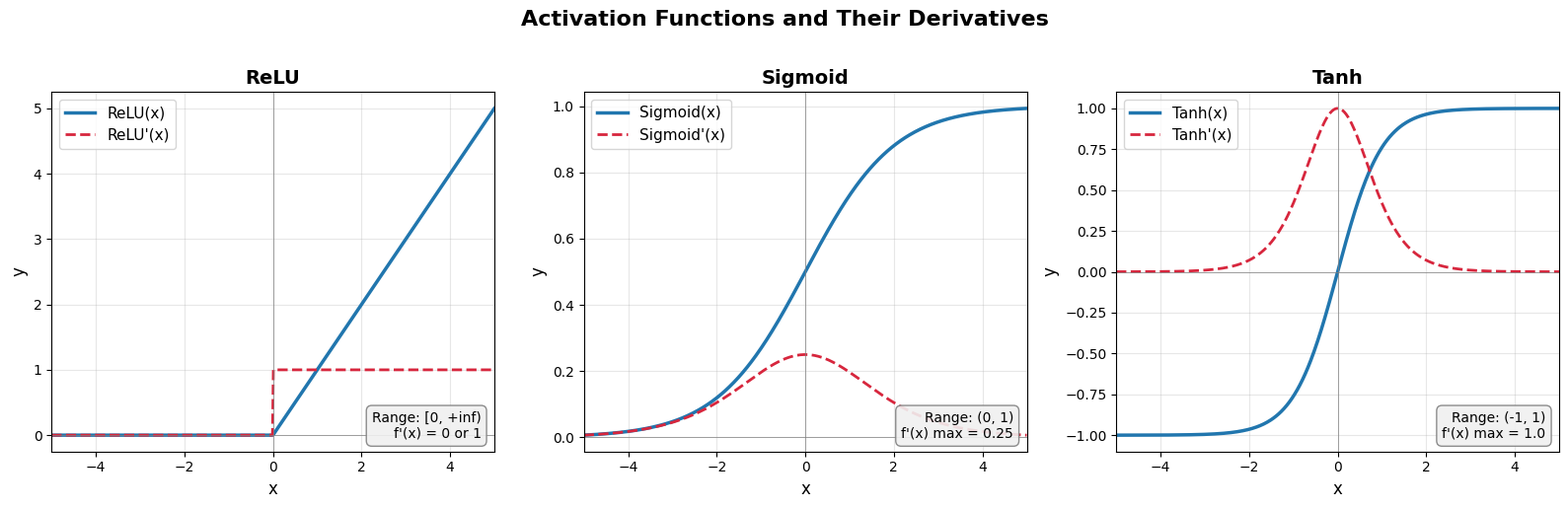
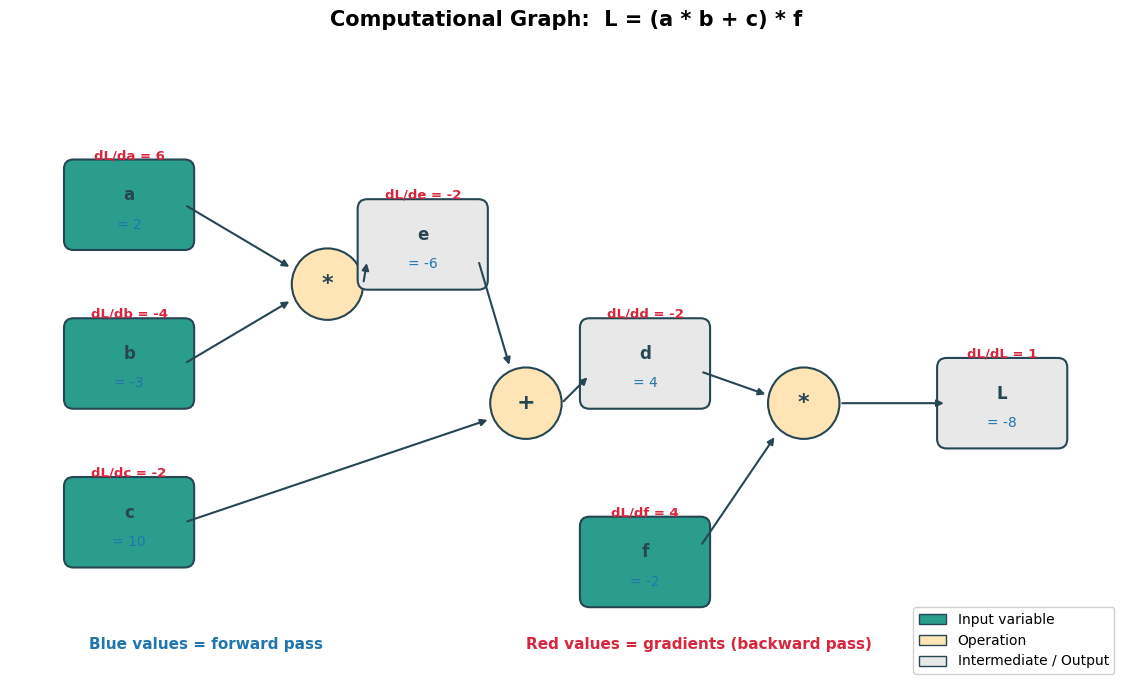
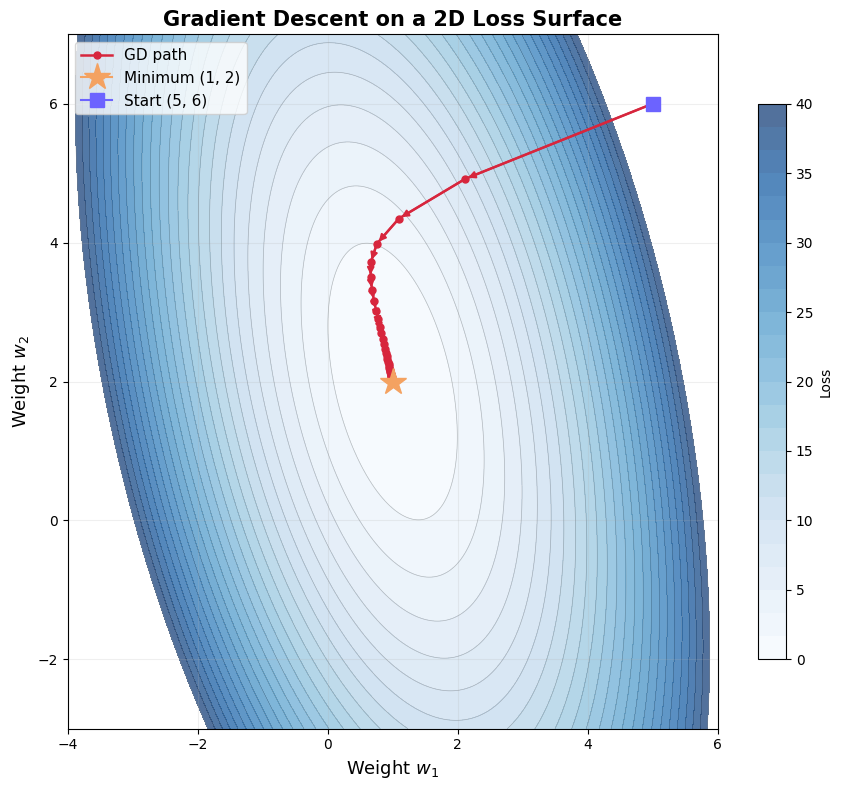
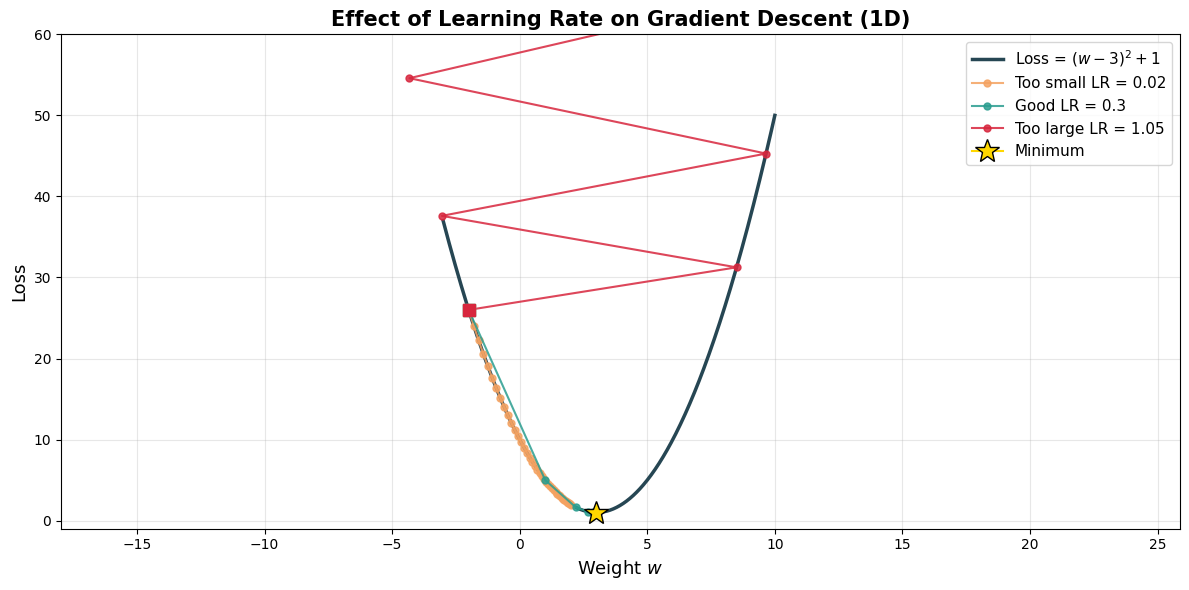
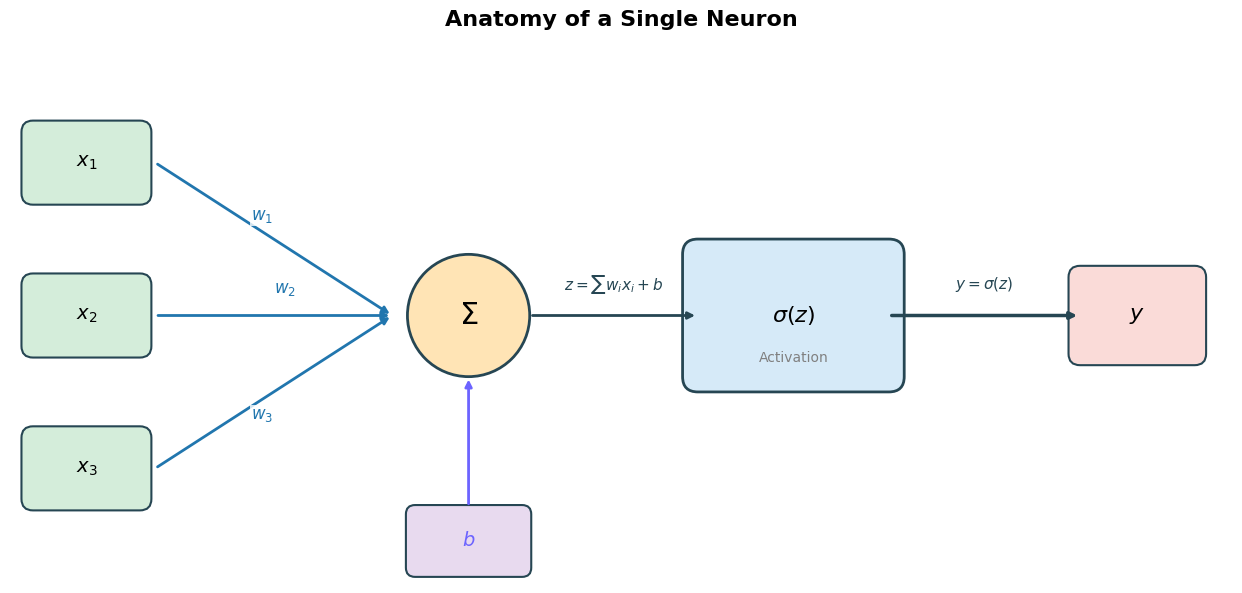
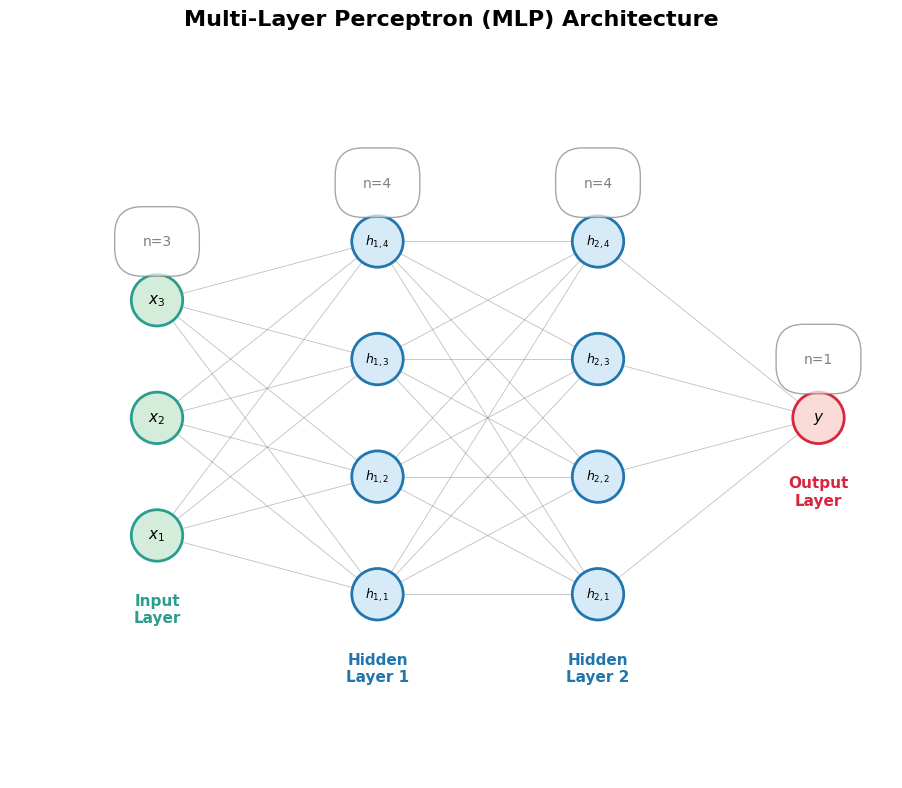
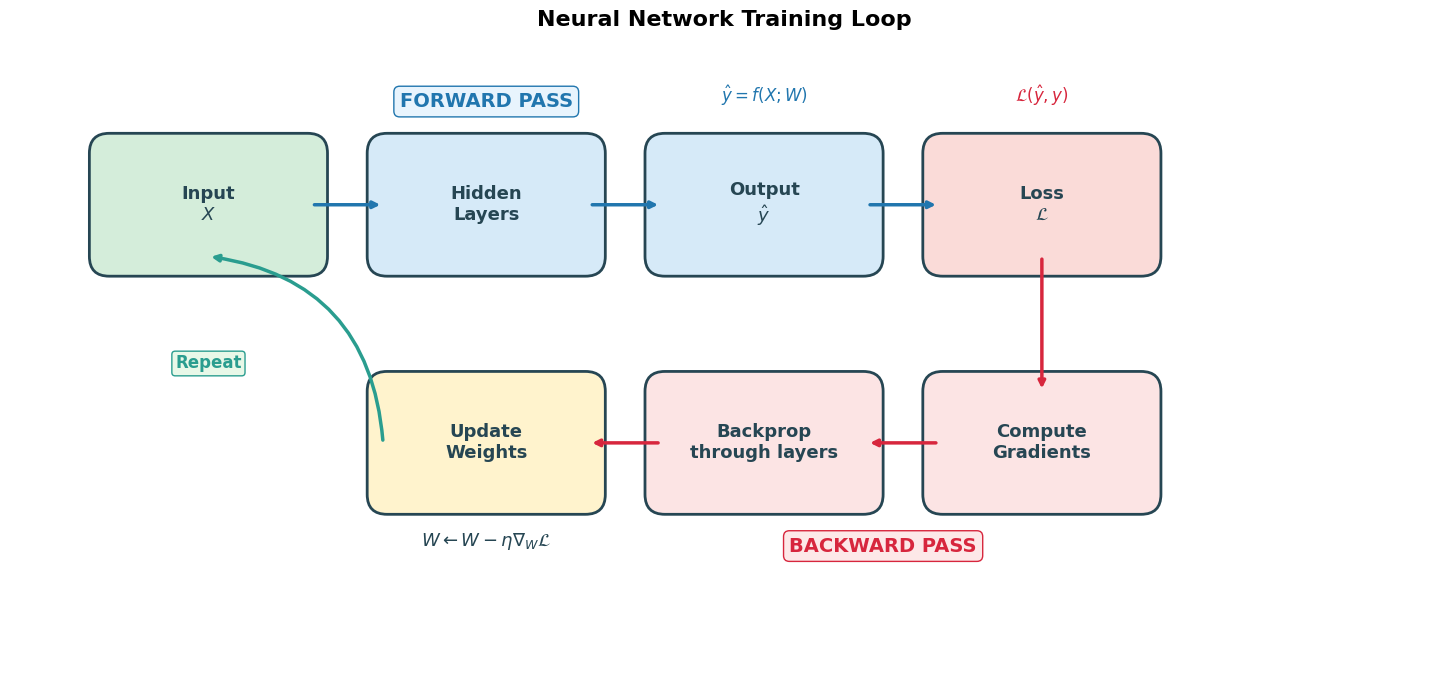
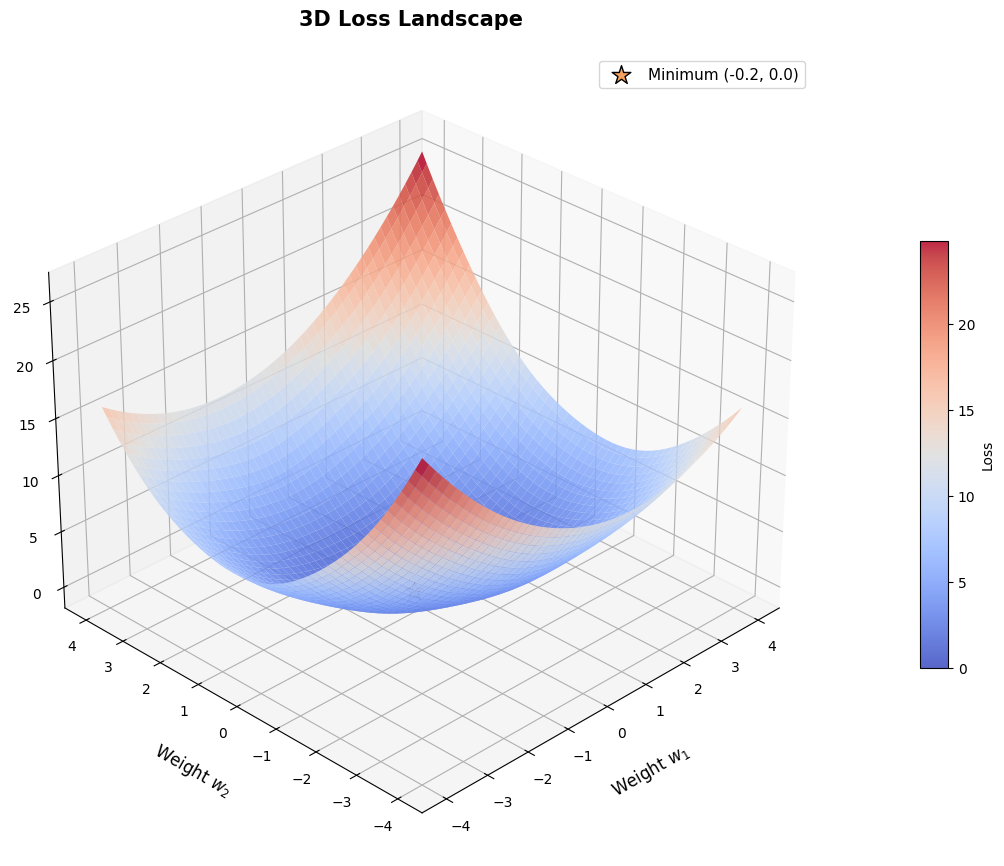

Reproduce these figures in Python, in order.
# Run this cell first to install dependencies
!pip install -q matplotlib numpy

import os
import numpy as np
import matplotlib.pyplot as plt
import matplotlib.patches as mpatches
from matplotlib.patches import FancyBboxPatch, Circle, FancyArrowPatch, ArrowStyle
from mpl_toolkits.mplot3d import Axes3D

plt.style.use("default")

SAVE_DIR = "."
DPI = 150

# Consistent colour palette
C_BLUE = "#2176AE"
C_RED = "#D7263D"
C_GREEN = "#2A9D8F"
C_ORANGE = "#F4A261"
C_PURPLE = "#6C63FF"
C_DARK = "#264653"
C_LIGHT_GRAY = "#F0F0F0"

def _save(fig, filename):
    path = os.path.join(SAVE_DIR, filename)
    fig.savefig(path, dpi=DPI, bbox_inches="tight", facecolor="white")
    plt.close(fig)
    print(f"Saved: {path}")

def viz_activation_functions():
    """Plot ReLU, Sigmoid, Tanh with their derivatives side-by-side."""
    x = np.linspace(-5, 5, 500)

    # ---- function / derivative pairs ----
    def relu(z):
        return np.maximum(0, z)

    def relu_deriv(z):
        return (z > 0).astype(float)

    def sigmoid(z):
        return 1.0 / (1.0 + np.exp(-z))

    def sigmoid_deriv(z):
        s = sigmoid(z)
        return s * (1 - s)

    def tanh(z):
        return np.tanh(z)

    def tanh_deriv(z):
        return 1 - np.tanh(z) ** 2

    funcs = [
        ("ReLU", relu, relu_deriv, "Range: [0, +inf)\nf'(x) = 0 or 1"),
        ("Sigmoid", sigmoid, sigmoid_deriv, "Range: (0, 1)\nf'(x) max = 0.25"),
        ("Tanh", tanh, tanh_deriv, "Range: (-1, 1)\nf'(x) max = 1.0"),
    ]

    fig, axes = plt.subplots(1, 3, figsize=(16, 5))
    fig.suptitle("Activation Functions and Their Derivatives", fontsize=16, fontweight="bold", y=1.02)

    for ax, (name, fn, fn_d, note) in zip(axes, funcs):
        ax.plot(x, fn(x), color=C_BLUE, linewidth=2.5, label=f"{name}(x)")
        ax.plot(x, fn_d(x), color=C_RED, linewidth=2.0, linestyle="--", label=f"{name}'(x)")
        ax.axhline(0, color="grey", linewidth=0.5)
        ax.axvline(0, color="grey", linewidth=0.5)
        ax.set_title(name, fontsize=14, fontweight="bold")
        ax.set_xlabel("x", fontsize=12)
        ax.set_ylabel("y", fontsize=12)
        ax.legend(fontsize=11, loc="upper left")
        ax.grid(True, alpha=0.3)
        ax.set_xlim(-5, 5)
        # Annotation box
        ax.text(
            0.97, 0.03, note,
            transform=ax.transAxes, fontsize=10,
            verticalalignment="bottom", horizontalalignment="right",
            bbox=dict(boxstyle="round,pad=0.4", facecolor=C_LIGHT_GRAY, edgecolor="grey", alpha=0.9),
        )

    fig.tight_layout()
    _save(fig, "viz_activation_functions.png")

def viz_computational_graph():
    """Draw the computation graph for L = (a*b + c) * f with forward values and gradients."""
    fig, ax = plt.subplots(figsize=(14, 7))
    ax.set_xlim(-1, 13)
    ax.set_ylim(-1, 7)
    ax.set_aspect("equal")
    ax.axis("off")
    fig.suptitle("Computational Graph:  L = (a * b + c) * f", fontsize=15, fontweight="bold")

    # --- helpers ---
    def draw_var(x, y, label, value, grad, is_input=False):
        """Draw a rounded rectangle for a variable node."""
        w, h = 1.4, 0.9
        color = C_GREEN if is_input else "#E8E8E8"
        box = FancyBboxPatch(
            (x - w / 2, y - h / 2), w, h,
            boxstyle="round,pad=0.12", facecolor=color, edgecolor=C_DARK, linewidth=1.5,
        )
        ax.add_patch(box)
        ax.text(x, y + 0.12, label, ha="center", va="center", fontsize=12, fontweight="bold", color=C_DARK)
        ax.text(x, y - 0.25, f"= {value}", ha="center", va="center", fontsize=10, color=C_BLUE)
        ax.text(x, y + 0.62, f"dL/d{label} = {grad}", ha="center", va="center", fontsize=9.5, color=C_RED, fontweight="bold")

    def draw_op(x, y, symbol):
        """Draw a circle for an operation node."""
        circ = plt.Circle((x, y), 0.45, facecolor="#FFE4B5", edgecolor=C_DARK, linewidth=1.5)
        ax.add_patch(circ)
        ax.text(x, y, symbol, ha="center", va="center", fontsize=16, fontweight="bold", color=C_DARK)

    def arrow(x1, y1, x2, y2):
        ax.annotate(
            "", xy=(x2, y2), xytext=(x1, y1),
            arrowprops=dict(arrowstyle="-|>", color=C_DARK, lw=1.5),
        )

    # Coordinates
    # Inputs:  a(1,5)  b(1,3)  c(1,1)  f(7,1)
    # Ops:     *(3,4)  +(5,3)  *(9,3)
    # Intermediates: e=a*b(3,4 result -> 5,3), d=e+c(5,3 result -> 9,3)
    # Output: L(11,3)

    # Forward: a=2, b=-3, c=10, f=-2
    # e = a*b = -6,  d = e+c = 4,  L = d*f = -8
    # Backward: dL/dL=1
    # dL/dd = f = -2,  dL/df = d = 4
    # dL/de = dL/dd * 1 = -2,  dL/dc = dL/dd * 1 = -2
    # dL/da = dL/de * b = -2*-3 = 6,  dL/db = dL/de * a = -2*2 = -4

    # Draw input variables
    draw_var(0.5, 5, "a", 2, 6, is_input=True)
    draw_var(0.5, 3, "b", -3, -4, is_input=True)
    draw_var(0.5, 1, "c", 10, -2, is_input=True)
    draw_var(7, 0.5, "f", -2, 4, is_input=True)

    # Draw operations
    draw_op(3, 4, "*")
    draw_op(5.5, 2.5, "+")
    draw_op(9, 2.5, "*")

    # Draw intermediate + output
    draw_var(4.2, 4.5, "e", -6, -2)
    draw_var(7, 3, "d", 4, -2)
    draw_var(11.5, 2.5, "L", -8, 1)

    # Arrows: inputs -> ops
    arrow(1.2, 5, 2.55, 4.2)
    arrow(1.2, 3, 2.55, 3.8)
    arrow(1.2, 1, 5.05, 2.3)

    # e -> + op
    arrow(4.9, 4.3, 5.3, 2.95)
    # + op -> d
    arrow(5.95, 2.5, 6.3, 2.85)
    # f -> * op
    arrow(7.7, 0.7, 8.65, 2.1)
    # d -> * op
    arrow(7.7, 2.9, 8.55, 2.6)
    # * op -> L
    arrow(9.45, 2.5, 10.8, 2.5)

    # * op output -> e (label)
    arrow(3.45, 4.0, 3.5, 4.3)

    # Legend
    legend_elements = [
        mpatches.Patch(facecolor=C_GREEN, edgecolor=C_DARK, label="Input variable"),
        mpatches.Patch(facecolor="#FFE4B5", edgecolor=C_DARK, label="Operation"),
        mpatches.Patch(facecolor="#E8E8E8", edgecolor=C_DARK, label="Intermediate / Output"),
    ]
    ax.legend(handles=legend_elements, loc="lower right", fontsize=10, framealpha=0.9)
    # Color key
    ax.text(0.0, -0.6, "Blue values = forward pass", fontsize=11, color=C_BLUE, fontweight="bold")
    ax.text(5.5, -0.6, "Red values = gradients (backward pass)", fontsize=11, color=C_RED, fontweight="bold")

    fig.tight_layout()
    _save(fig, "viz_computational_graph.png")

def viz_gradient_descent():
    """Show gradient descent optimisation path on a 2D loss contour."""
    fig, ax = plt.subplots(figsize=(9, 8))

    # Loss surface: L(w1, w2) = 3*(w1-1)^2 + (w2-2)^2 + 2*w1*w2 - 4*w1 - 6*w2
    # Simpler: use a rotated quadratic bowl
    w1 = np.linspace(-4, 6, 400)
    w2 = np.linspace(-3, 7, 400)
    W1, W2 = np.meshgrid(w1, w2)

    # Loss: an elongated bowl with minimum near (1, 2)
    L = 2 * (W1 - 1) ** 2 + 0.5 * (W2 - 2) ** 2 + 0.8 * (W1 - 1) * (W2 - 2)

    levels = np.linspace(0, 40, 25)
    contour = ax.contourf(W1, W2, L, levels=levels, cmap="Blues", alpha=0.7)
    ax.contour(W1, W2, L, levels=levels, colors="grey", linewidths=0.5, alpha=0.5)
    fig.colorbar(contour, ax=ax, label="Loss", shrink=0.8)

    # Gradient descent path
    def grad(w):
        dw1 = 4 * (w[0] - 1) + 0.8 * (w[1] - 2)
        dw2 = 1 * (w[1] - 2) + 0.8 * (w[0] - 1)
        return np.array([dw1, dw2])

    lr = 0.15
    w = np.array([5.0, 6.0])
    path = [w.copy()]
    for _ in range(30):
        g = grad(w)
        w = w - lr * g
        path.append(w.copy())

    path = np.array(path)
    ax.plot(path[:, 0], path[:, 1], "o-", color=C_RED, markersize=5, linewidth=1.8, label="GD path")

    # Arrows between consecutive points
    for i in range(min(12, len(path) - 1)):
        dx = path[i + 1, 0] - path[i, 0]
        dy = path[i + 1, 1] - path[i, 1]
        ax.annotate(
            "", xy=(path[i + 1, 0], path[i + 1, 1]),
            xytext=(path[i, 0], path[i, 1]),
            arrowprops=dict(arrowstyle="-|>", color=C_RED, lw=1.5),
        )

    ax.plot(1, 2, marker="*", markersize=20, color=C_ORANGE, zorder=5, label="Minimum (1, 2)")
    ax.plot(path[0, 0], path[0, 1], marker="s", markersize=10, color=C_PURPLE, zorder=5, label="Start (5, 6)")

    ax.set_xlabel("Weight $w_1$", fontsize=13)
    ax.set_ylabel("Weight $w_2$", fontsize=13)
    ax.set_title("Gradient Descent on a 2D Loss Surface", fontsize=15, fontweight="bold")
    ax.legend(fontsize=11, loc="upper left")
    ax.grid(True, alpha=0.2)

    fig.tight_layout()
    _save(fig, "viz_gradient_descent.png")

def viz_learning_rates():
    """Show effect of different learning rates on 1D loss curve."""
    fig, ax = plt.subplots(figsize=(12, 6))

    # Simple 1D loss: L(w) = (w - 3)^2 + 1
    w_range = np.linspace(-3, 10, 500)
    loss_fn = lambda w: (w - 3) ** 2 + 1
    grad_fn = lambda w: 2 * (w - 3)

    ax.plot(w_range, loss_fn(w_range), color=C_DARK, linewidth=2.5, label="Loss = $(w-3)^2 + 1$")

    configs = [
        ("Too small LR = 0.02", 0.02, -2.0, C_ORANGE, 40),
        ("Good LR = 0.3", 0.3, -2.0, C_GREEN, 15),
        ("Too large LR = 1.05", 1.05, -2.0, C_RED, 15),
    ]

    for label, lr, w0, color, steps in configs:
        w = w0
        ws = [w]
        for _ in range(steps):
            g = grad_fn(w)
            w = w - lr * g
            ws.append(w)
        ws = np.array(ws)
        losses = loss_fn(ws)
        ax.plot(ws, losses, "o-", color=color, markersize=5, linewidth=1.5, label=label, alpha=0.85)
        # Start marker
        ax.plot(ws[0], losses[0], "s", color=color, markersize=9, zorder=5)

    ax.plot(3, 1, marker="*", markersize=18, color="gold", zorder=5, markeredgecolor="black", label="Minimum")
    ax.set_xlabel("Weight $w$", fontsize=13)
    ax.set_ylabel("Loss", fontsize=13)
    ax.set_title("Effect of Learning Rate on Gradient Descent (1D)", fontsize=15, fontweight="bold")
    ax.legend(fontsize=11)
    ax.grid(True, alpha=0.3)
    ax.set_ylim(-1, 60)

    fig.tight_layout()
    _save(fig, "viz_learning_rates.png")

def viz_neuron():
    """Draw the anatomy of a single artificial neuron."""
    fig, ax = plt.subplots(figsize=(14, 6))
    ax.set_xlim(-1, 15)
    ax.set_ylim(-1.5, 5.5)
    ax.set_aspect("equal")
    ax.axis("off")
    fig.suptitle("Anatomy of a Single Neuron", fontsize=16, fontweight="bold")

    # --- Inputs ---
    input_names = ["$x_1$", "$x_2$", "$x_3$"]
    weight_names = ["$w_1$", "$w_2$", "$w_3$"]
    input_ys = [4, 2, 0]

    for i, (name, wname, iy) in enumerate(zip(input_names, weight_names, input_ys)):
        # Input box
        box = FancyBboxPatch(
            (-0.7, iy - 0.4), 1.4, 0.8,
            boxstyle="round,pad=0.15", facecolor="#D4EDDA", edgecolor=C_DARK, linewidth=1.5,
        )
        ax.add_patch(box)
        ax.text(0, iy, name, ha="center", va="center", fontsize=14, fontweight="bold")

        # Arrow with weight label
        ax.annotate(
            "", xy=(4.0, 2.0), xytext=(0.9, iy),
            arrowprops=dict(arrowstyle="-|>", color=C_BLUE, lw=2),
        )
        # Weight label on the arrow
        mid_x = (0.9 + 4.0) / 2
        mid_y = (iy + 2.0) / 2
        offset_x = 0.15 if i == 1 else -0.15
        offset_y = 0.3 if i == 0 else (-0.3 if i == 2 else 0.35)
        ax.text(
            mid_x + offset_x, mid_y + offset_y, wname,
            ha="center", va="center", fontsize=12, color=C_BLUE, fontweight="bold",
            bbox=dict(facecolor="white", edgecolor="none", alpha=0.8, pad=1),
        )

    # --- Summation node ---
    sigma = plt.Circle((5, 2), 0.8, facecolor="#FFE4B5", edgecolor=C_DARK, linewidth=2)
    ax.add_patch(sigma)
    ax.text(5, 2, r"$\Sigma$", ha="center", va="center", fontsize=22, fontweight="bold")

    # --- Bias arrow coming from below ---
    ax.annotate(
        "", xy=(5, 1.2), xytext=(5, -0.5),
        arrowprops=dict(arrowstyle="-|>", color=C_PURPLE, lw=2),
    )
    bias_box = FancyBboxPatch(
        (4.3, -1.3), 1.4, 0.7,
        boxstyle="round,pad=0.12", facecolor="#E8DAEF", edgecolor=C_DARK, linewidth=1.5,
    )
    ax.add_patch(bias_box)
    ax.text(5, -0.95, "$b$", ha="center", va="center", fontsize=14, fontweight="bold", color=C_PURPLE)

    # --- Arrow from summation to activation ---
    ax.annotate(
        "", xy=(8.0, 2.0), xytext=(5.8, 2.0),
        arrowprops=dict(arrowstyle="-|>", color=C_DARK, lw=2),
    )
    ax.text(6.9, 2.4, r"$z = \sum w_i x_i + b$", ha="center", va="center", fontsize=11, color=C_DARK)

    # --- Activation function box ---
    act_box = FancyBboxPatch(
        (8, 1.2), 2.5, 1.6,
        boxstyle="round,pad=0.2", facecolor="#D6EAF8", edgecolor=C_DARK, linewidth=2,
    )
    ax.add_patch(act_box)
    ax.text(9.25, 2.0, r"$\sigma(z)$", ha="center", va="center", fontsize=16, fontweight="bold")
    ax.text(9.25, 1.45, "Activation", ha="center", va="center", fontsize=10, color="grey")

    # --- Output arrow ---
    ax.annotate(
        "", xy=(13, 2.0), xytext=(10.5, 2.0),
        arrowprops=dict(arrowstyle="-|>", color=C_DARK, lw=2.5),
    )
    # Output box
    out_box = FancyBboxPatch(
        (13, 1.5), 1.5, 1.0,
        boxstyle="round,pad=0.15", facecolor="#FADBD8", edgecolor=C_DARK, linewidth=1.5,
    )
    ax.add_patch(out_box)
    ax.text(13.75, 2.0, "$y$", ha="center", va="center", fontsize=16, fontweight="bold")

    ax.text(11.75, 2.4, r"$y = \sigma(z)$", ha="center", va="center", fontsize=11, color=C_DARK)

    fig.tight_layout()
    _save(fig, "viz_neuron.png")

def viz_mlp_architecture():
    """Draw a full MLP: 3 inputs, 4-4 hidden, 1 output."""
    fig, ax = plt.subplots(figsize=(13, 8))
    ax.set_xlim(-1, 11)
    ax.set_ylim(-1, 9)
    ax.set_aspect("equal")
    ax.axis("off")
    fig.suptitle("Multi-Layer Perceptron (MLP) Architecture", fontsize=16, fontweight="bold")

    layer_sizes = [3, 4, 4, 1]
    layer_names = ["Input\nLayer", "Hidden\nLayer 1", "Hidden\nLayer 2", "Output\nLayer"]
    layer_colors = [C_GREEN, C_BLUE, C_BLUE, C_RED]
    layer_face = ["#D4EDDA", "#D6EAF8", "#D6EAF8", "#FADBD8"]
    x_positions = [1, 4, 7, 10]

    # Compute y positions for each layer (centered)
    max_neurons = max(layer_sizes)
    spacing = 1.6

    def get_ys(n):
        total_height = (n - 1) * spacing
        start = (max_neurons - 1) * spacing / 2 - total_height / 2 + 1.5
        return [start + i * spacing for i in range(n)]

    all_positions = []
    for li, (n, xp) in enumerate(zip(layer_sizes, x_positions)):
        ys = get_ys(n)
        positions = [(xp, y) for y in ys]
        all_positions.append(positions)

    # Draw connections first (behind neurons)
    for li in range(len(layer_sizes) - 1):
        for x1, y1 in all_positions[li]:
            for x2, y2 in all_positions[li + 1]:
                ax.plot([x1, x2], [y1, y2], color="grey", linewidth=0.6, alpha=0.5, zorder=1)

    # Draw neurons
    radius = 0.35
    for li, (n, xp) in enumerate(zip(layer_sizes, x_positions)):
        for ni, (nx, ny) in enumerate(all_positions[li]):
            circ = plt.Circle(
                (nx, ny), radius,
                facecolor=layer_face[li], edgecolor=layer_colors[li], linewidth=2, zorder=3,
            )
            ax.add_patch(circ)

            # Labels inside neurons
            if li == 0:
                ax.text(nx, ny, f"$x_{ni+1}$", ha="center", va="center", fontsize=11, fontweight="bold", zorder=4)
            elif li == len(layer_sizes) - 1:
                ax.text(nx, ny, "$y$", ha="center", va="center", fontsize=11, fontweight="bold", zorder=4)
            else:
                ax.text(nx, ny, f"$h_{{{li},{ni+1}}}$", ha="center", va="center", fontsize=9, fontweight="bold", zorder=4)

        # Layer label below
        bottom_y = min(p[1] for p in all_positions[li])
        ax.text(xp, bottom_y - 1.0, layer_names[li], ha="center", va="center", fontsize=11,
                fontweight="bold", color=layer_colors[li])

    # Size annotations
    for li in range(len(layer_sizes)):
        top_y = max(p[1] for p in all_positions[li])
        ax.text(x_positions[li], top_y + 0.8, f"n={layer_sizes[li]}", ha="center", va="center",
                fontsize=10, color="grey",
                bbox=dict(facecolor="white", edgecolor="grey", alpha=0.7, pad=2, boxstyle="round"))

    fig.tight_layout()
    _save(fig, "viz_mlp_architecture.png")

def viz_forward_backward():
    """Flowchart style diagram of the training loop."""
    fig, ax = plt.subplots(figsize=(16, 7))
    ax.set_xlim(-1, 17)
    ax.set_ylim(-2, 6)
    ax.set_aspect("equal")
    ax.axis("off")
    fig.suptitle("Neural Network Training Loop", fontsize=16, fontweight="bold")

    # --- Boxes ---
    def draw_box(x, y, w, h, text, color, text_color=C_DARK, fontsize=13):
        box = FancyBboxPatch(
            (x - w / 2, y - h / 2), w, h,
            boxstyle="round,pad=0.25", facecolor=color, edgecolor=C_DARK, linewidth=2,
        )
        ax.add_patch(box)
        ax.text(x, y, text, ha="center", va="center", fontsize=fontsize, fontweight="bold", color=text_color)

    # Forward pass boxes
    bx = [1.5, 5, 8.5, 12, 15.5]
    by_top = 4.0

    draw_box(bx[0], by_top, 2.5, 1.3, "Input\n$X$", "#D4EDDA")
    draw_box(bx[1], by_top, 2.5, 1.3, "Hidden\nLayers", "#D6EAF8")
    draw_box(bx[2], by_top, 2.5, 1.3, "Output\n$\\hat{y}$", "#D6EAF8")
    draw_box(bx[3], by_top, 2.5, 1.3, "Loss\n$\\mathcal{L}$", "#FADBD8")

    # Forward arrows (top row)
    for i in range(3):
        ax.annotate(
            "", xy=(bx[i + 1] - 1.3, by_top), xytext=(bx[i] + 1.3, by_top),
            arrowprops=dict(arrowstyle="-|>", color=C_BLUE, lw=2.5),
        )

    # Label: Forward Pass
    ax.text(5, by_top + 1.3, "FORWARD PASS", ha="center", va="center",
            fontsize=14, fontweight="bold", color=C_BLUE,
            bbox=dict(facecolor="#E8F4FD", edgecolor=C_BLUE, boxstyle="round,pad=0.3"))

    # Curve down from Loss
    ax.annotate(
        "", xy=(bx[3], by_top - 0.65), xytext=(bx[3], by_top - 0.65),
    )
    # Down arrow from Loss
    ax.annotate(
        "", xy=(bx[3], 1.0 + 0.65), xytext=(bx[3], by_top - 0.65),
        arrowprops=dict(arrowstyle="-|>", color=C_RED, lw=2.5, connectionstyle="arc3,rad=0"),
    )

    # Backward pass boxes (bottom row)
    by_bot = 1.0
    draw_box(bx[3], by_bot, 2.5, 1.3, "Compute\nGradients", "#FCE4E4")
    draw_box(bx[2], by_bot, 2.5, 1.3, "Backprop\nthrough layers", "#FCE4E4")
    draw_box(bx[1], by_bot, 2.5, 1.3, "Update\nWeights", "#FFF3CD")

    # Backward arrows (bottom row, right to left)
    for i in [3, 2]:
        ax.annotate(
            "", xy=(bx[i - 1] + 1.3, by_bot), xytext=(bx[i] - 1.3, by_bot),
            arrowprops=dict(arrowstyle="-|>", color=C_RED, lw=2.5),
        )

    # Label: Backward Pass
    ax.text(10, by_bot - 1.3, "BACKWARD PASS", ha="center", va="center",
            fontsize=14, fontweight="bold", color=C_RED,
            bbox=dict(facecolor="#FDE8E8", edgecolor=C_RED, boxstyle="round,pad=0.3"))

    # Loop arrow from Update Weights back to Input
    ax.annotate(
        "", xy=(bx[0], by_top - 0.65), xytext=(bx[1] - 1.3, by_bot),
        arrowprops=dict(
            arrowstyle="-|>", color=C_GREEN, lw=2.5,
            connectionstyle="arc3,rad=0.4",
        ),
    )
    ax.text(1.5, 2.0, "Repeat", ha="center", va="center", fontsize=12, fontweight="bold", color=C_GREEN,
            bbox=dict(facecolor="#E8F8E8", edgecolor=C_GREEN, boxstyle="round,pad=0.2"))

    # Annotations
    ax.text(8.5, by_top + 1.3, r"$\hat{y} = f(X; W)$", ha="center", fontsize=12, color=C_BLUE)
    ax.text(12, by_top + 1.3, r"$\mathcal{L}(\hat{y}, y)$", ha="center", fontsize=12, color=C_RED)
    ax.text(5, by_bot - 1.3, r"$W \leftarrow W - \eta \nabla_W \mathcal{L}$", ha="center",
            fontsize=13, color=C_DARK, fontstyle="italic")

    fig.tight_layout()
    _save(fig, "viz_forward_backward.png")

def viz_loss_landscape_3d():
    """3D surface plot of a loss function with minimum marked."""
    fig = plt.figure(figsize=(11, 9))
    ax = fig.add_subplot(111, projection="3d")

    w1 = np.linspace(-4, 4, 200)
    w2 = np.linspace(-4, 4, 200)
    W1, W2 = np.meshgrid(w1, w2)

    # Bowl-shaped loss with some character
    L = 0.5 * W1 ** 2 + 0.8 * W2 ** 2 + 0.3 * W1 * W2 + 0.1 * np.sin(2 * W1) * np.cos(2 * W2)

    surf = ax.plot_surface(W1, W2, L, cmap="coolwarm", alpha=0.85, edgecolor="none", antialiased=True)
    fig.colorbar(surf, ax=ax, shrink=0.5, aspect=15, label="Loss", pad=0.1)

    # Mark the minimum
    min_idx = np.unravel_index(np.argmin(L), L.shape)
    min_w1 = W1[min_idx]
    min_w2 = W2[min_idx]
    min_L = L[min_idx]
    ax.scatter([min_w1], [min_w2], [min_L], color=C_ORANGE, s=200, marker="*", edgecolors="black",
               linewidths=1, zorder=10, label=f"Minimum ({min_w1:.1f}, {min_w2:.1f})")

    ax.set_xlabel("\nWeight $w_1$", fontsize=12, labelpad=10)
    ax.set_ylabel("\nWeight $w_2$", fontsize=12, labelpad=10)
    ax.set_zlabel("\nLoss", fontsize=12, labelpad=10)
    ax.set_title("3D Loss Landscape", fontsize=15, fontweight="bold", pad=20)
    ax.legend(fontsize=11, loc="upper right")
    ax.view_init(elev=30, azim=225)

    fig.tight_layout()
    _save(fig, "viz_loss_landscape_3d.png")

print("Generating neural network visualizations ...")
print(f"Output directory: {SAVE_DIR}\n")

viz_activation_functions()
viz_computational_graph()
viz_gradient_descent()
viz_learning_rates()
viz_neuron()
viz_mlp_architecture()
viz_forward_backward()
viz_loss_landscape_3d()

print("\nAll visualizations generated successfully!")
